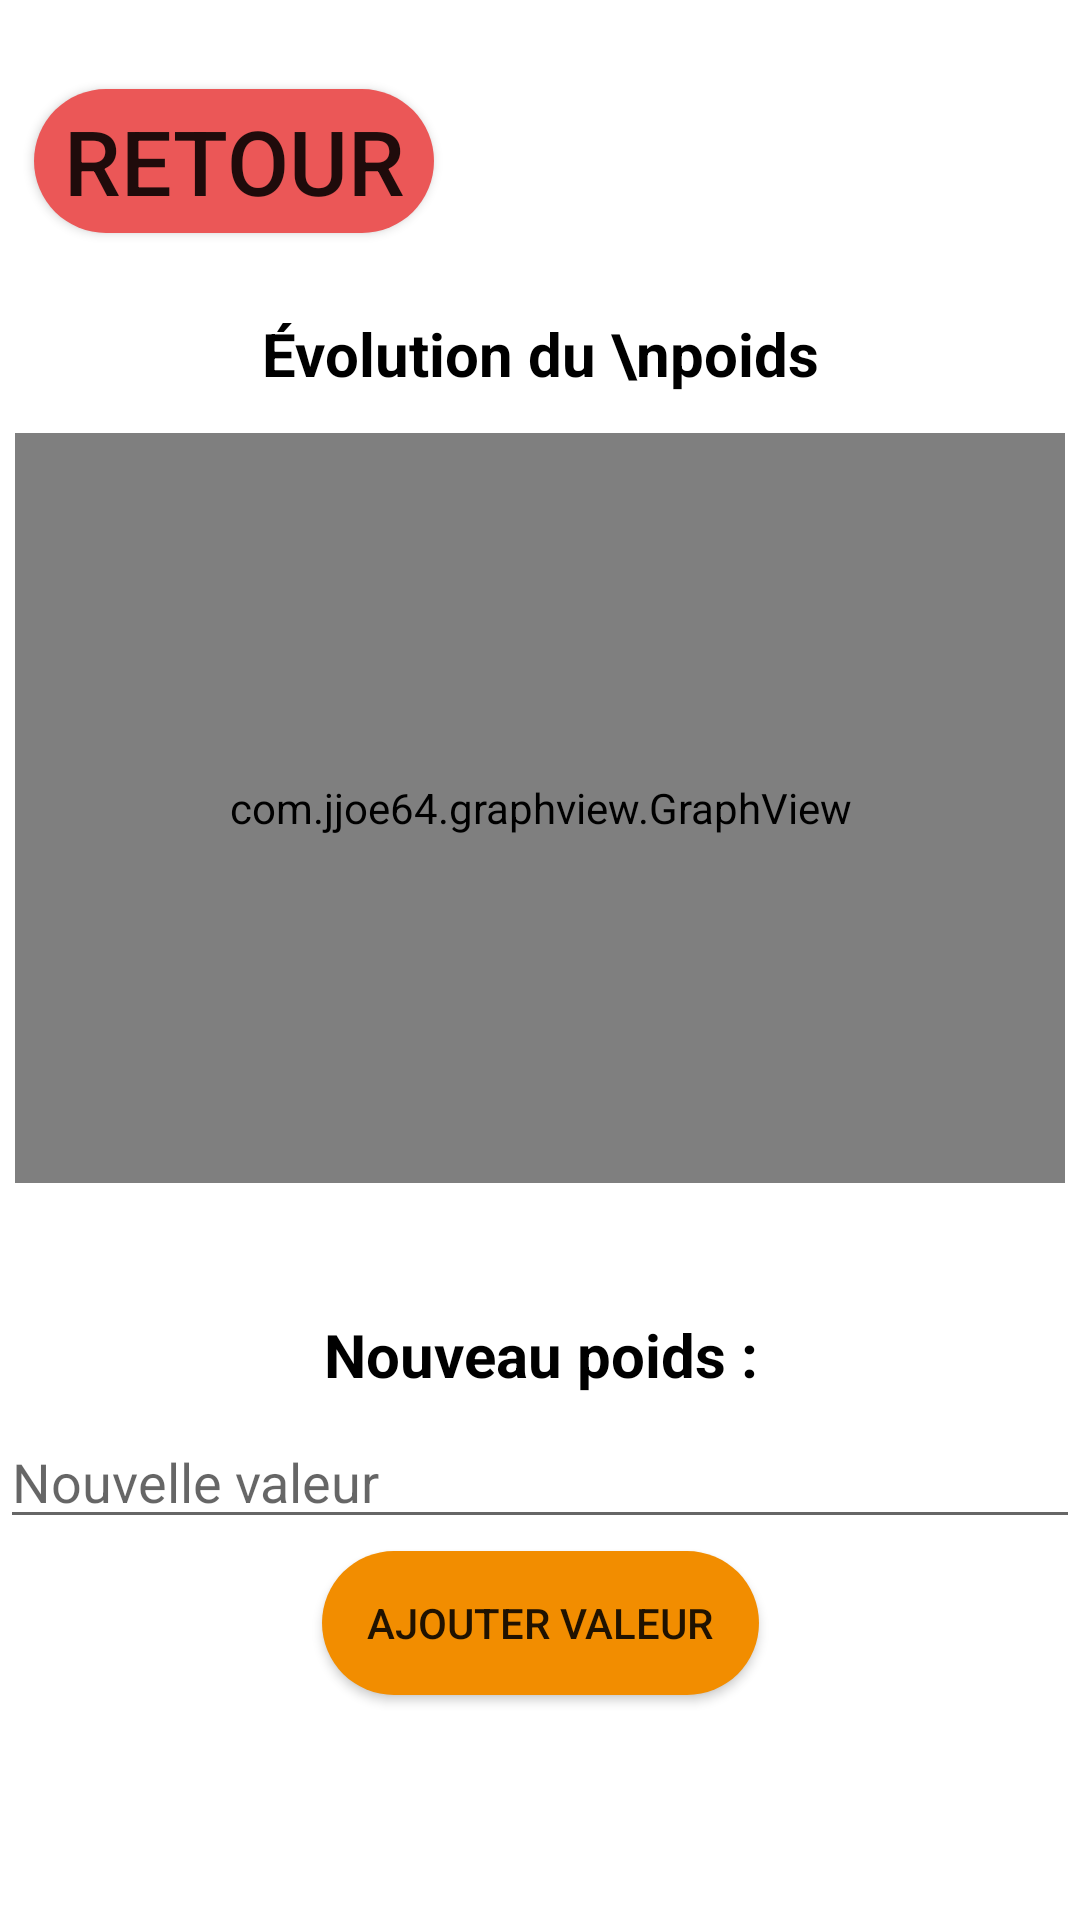

Write the Android layout XML for this screen, with the resource values it uses.
<!-- AndroidManifest.xml: application theme AppTheme -->
<!-- res/layout/fragment_graph_poids.xml -->
<?xml version="1.0" encoding="utf-8"?>
<androidx.constraintlayout.widget.ConstraintLayout
    xmlns:android="http://schemas.android.com/apk/res/android"
    xmlns:tools="http://schemas.android.com/tools"
    xmlns:app="http://schemas.android.com/apk/res-auto"
    android:layout_margin="16dp"
    android:layout_width="match_parent"
    android:layout_height="match_parent"
    android:background="@color/myWhite">

    <Button
        android:id="@+id/frag_graph_poids_retour"

        style="@style/retourBouton"

        android:gravity="center"
        app:layout_constraintBottom_toBottomOf="parent"
        app:layout_constraintTop_toTopOf="parent"
        app:layout_constraintLeft_toLeftOf="parent"
        app:layout_constraintRight_toRightOf="parent"
        app:layout_constraintVertical_bias="0.05"
        app:layout_constraintHorizontal_bias="0.05"/>

    <TextView
        android:id="@+id/frag_graph_poids_evolution_poids"
        android:layout_width="match_parent"
        android:layout_height="wrap_content"
        android:text="Évolution du \npoids"
        android:textSize="60px"
        android:gravity="center"
        android:textStyle="bold"
        android:textColor="@color/myBlack"
        app:layout_constraintBottom_toBottomOf="parent"
        app:layout_constraintTop_toBottomOf="@+id/frag_graph_poids_retour"
        app:layout_constraintLeft_toLeftOf="parent"
        app:layout_constraintRight_toRightOf="parent"
        app:layout_constraintVertical_bias="0.05"
        />

    <com.jjoe64.graphview.GraphView
    android:id="@+id/frag_graph_poids_graph"
    app:layout_constraintBottom_toBottomOf="parent"
    app:layout_constraintTop_toBottomOf="@+id/frag_graph_poids_evolution_poids"
    app:layout_constraintLeft_toLeftOf="parent"
    app:layout_constraintRight_toRightOf="parent"
    app:layout_constraintVertical_bias="0.05"
    android:layout_height="250dp"
    android:layout_width="350dp"/>

    <TextView
        android:id="@+id/frag_graph_poids_poids_actuel"
        android:layout_width="match_parent"
        android:layout_height="wrap_content"
        android:text="Nouveau poids :"
        android:textSize="60px"
        android:gravity="center"
        android:textStyle="bold"
        android:textColor="@color/myBlack"
        app:layout_constraintBottom_toBottomOf="parent"
        app:layout_constraintTop_toBottomOf="@+id/frag_graph_poids_graph"
        app:layout_constraintLeft_toLeftOf="parent"
        app:layout_constraintRight_toRightOf="parent"
        app:layout_constraintVertical_bias="0.2"
        />
    <EditText
        android:id="@+id/frag_graph_poids_editText_poids"
        android:layout_width="match_parent"
        android:layout_height="wrap_content"
        app:layout_constraintBottom_toBottomOf="parent"
        app:layout_constraintTop_toBottomOf="@+id/frag_graph_poids_poids_actuel"
        app:layout_constraintVertical_bias="0.05"
        android:hint="Nouvelle valeur"/>
    <Button
        android:id="@+id/frag_graph_poids_ajout_valeur"
        android:background="@drawable/save_orange_button"
        android:gravity="center"
        android:layout_width="wrap_content"
        android:layout_height="wrap_content"
        android:text="Ajouter valeur"

        app:layout_constraintBottom_toBottomOf="parent"
        app:layout_constraintTop_toBottomOf="@+id/frag_graph_poids_editText_poids"
        app:layout_constraintLeft_toLeftOf="parent"
        app:layout_constraintRight_toRightOf="parent"
        app:layout_constraintVertical_bias="0.05"
        android:paddingLeft="15dp"
        android:paddingRight="15dp"
        />


    </androidx.constraintlayout.widget.ConstraintLayout>
<!-- resources referenced by this layout -->
<resources>
  <color name="myBlack">      #000000</color>
  <color name="myWhite">      #FFFFFF</color>
  <!-- drawable save_orange_button (drawable) -->
  <?xml version="1.0" encoding="utf-8"?>
  <shape xmlns:android="http://schemas.android.com/apk/res/android">
      <corners android:radius="25dp" />
      <solid android:color="@color/myOrange"/>
  </shape>
  <style name="retourBouton" parent="">
          <item name="android:background">@drawable/retour_button</item>
          <item name="android:layout_width">400px</item>
          <item name="android:layout_height">wrap_content</item>
          <item name="android:textSize">30sp</item>
          <item name="android:text">@string/retour</item>
          <item name="android:gravity">center</item>
          <item name="android:elevation">100dp</item>
      </style>
  <style name="AppTheme" parent="Theme.AppCompat.Light.NoActionBar">
          
          <item name="colorPrimary">@color/colorPrimary</item>
          <item name="colorPrimaryDark">@color/colorPrimaryDark</item>
          <item name="colorAccent">@color/myLightGrey</item>
      </style>
  <color name="myOrange">     #F28D00</color>
  <!-- drawable retour_button (drawable) -->
  <?xml version="1.0" encoding="utf-8"?>
  <shape xmlns:android="http://schemas.android.com/apk/res/android">
      <corners android:radius="25dp" />
      <solid android:color="@color/myRed"/>
  </shape>
  <string name="retour">Retour</string>
  <color name="colorPrimary">#008577</color>
  <color name="colorPrimaryDark">#00574B</color>
  <color name="myLightGrey">  #EFEFEF</color>
  <color name="myRed">        #EB5757</color>
</resources>
